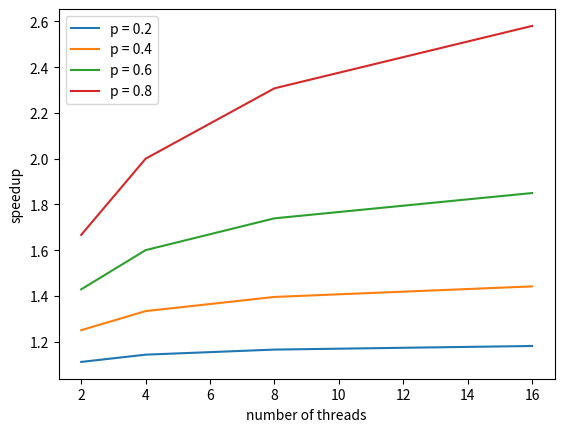

Reproduce this figure in Python.
#!/usr/bin/python3

import matplotlib.pyplot as plt

def our_amdahl(n, p):
    match n:
        case 2:
            return 1 / (1 - (p / 2))
        case 4:
            return 1 / (1 - (5 * p / 8))
        case 8:
            return 1 / (1 - (17 * p / 24))
        case 16:
            return 1 / (1 - (49 * p / 64))
        case _:
            raise ValueError(f"Wrong n value : {n}, expected 2, 4, 8, or 16")


p_values = [0.2, 0.4, 0.6, 0.8]
n_values = [2, 4, 8, 16]
S_values = [[our_amdahl(n, p) for n in n_values] for p in p_values]

print(S_values)

plt.plot(n_values, S_values[0], label='p = 0.2')
plt.plot(n_values, S_values[1], label='p = 0.4')
plt.plot(n_values, S_values[2], label='p = 0.6')
plt.plot(n_values, S_values[3], label='p = 0.8')
plt.legend()
plt.xlabel('number of threads')
plt.ylabel('speedup')
plt.show()